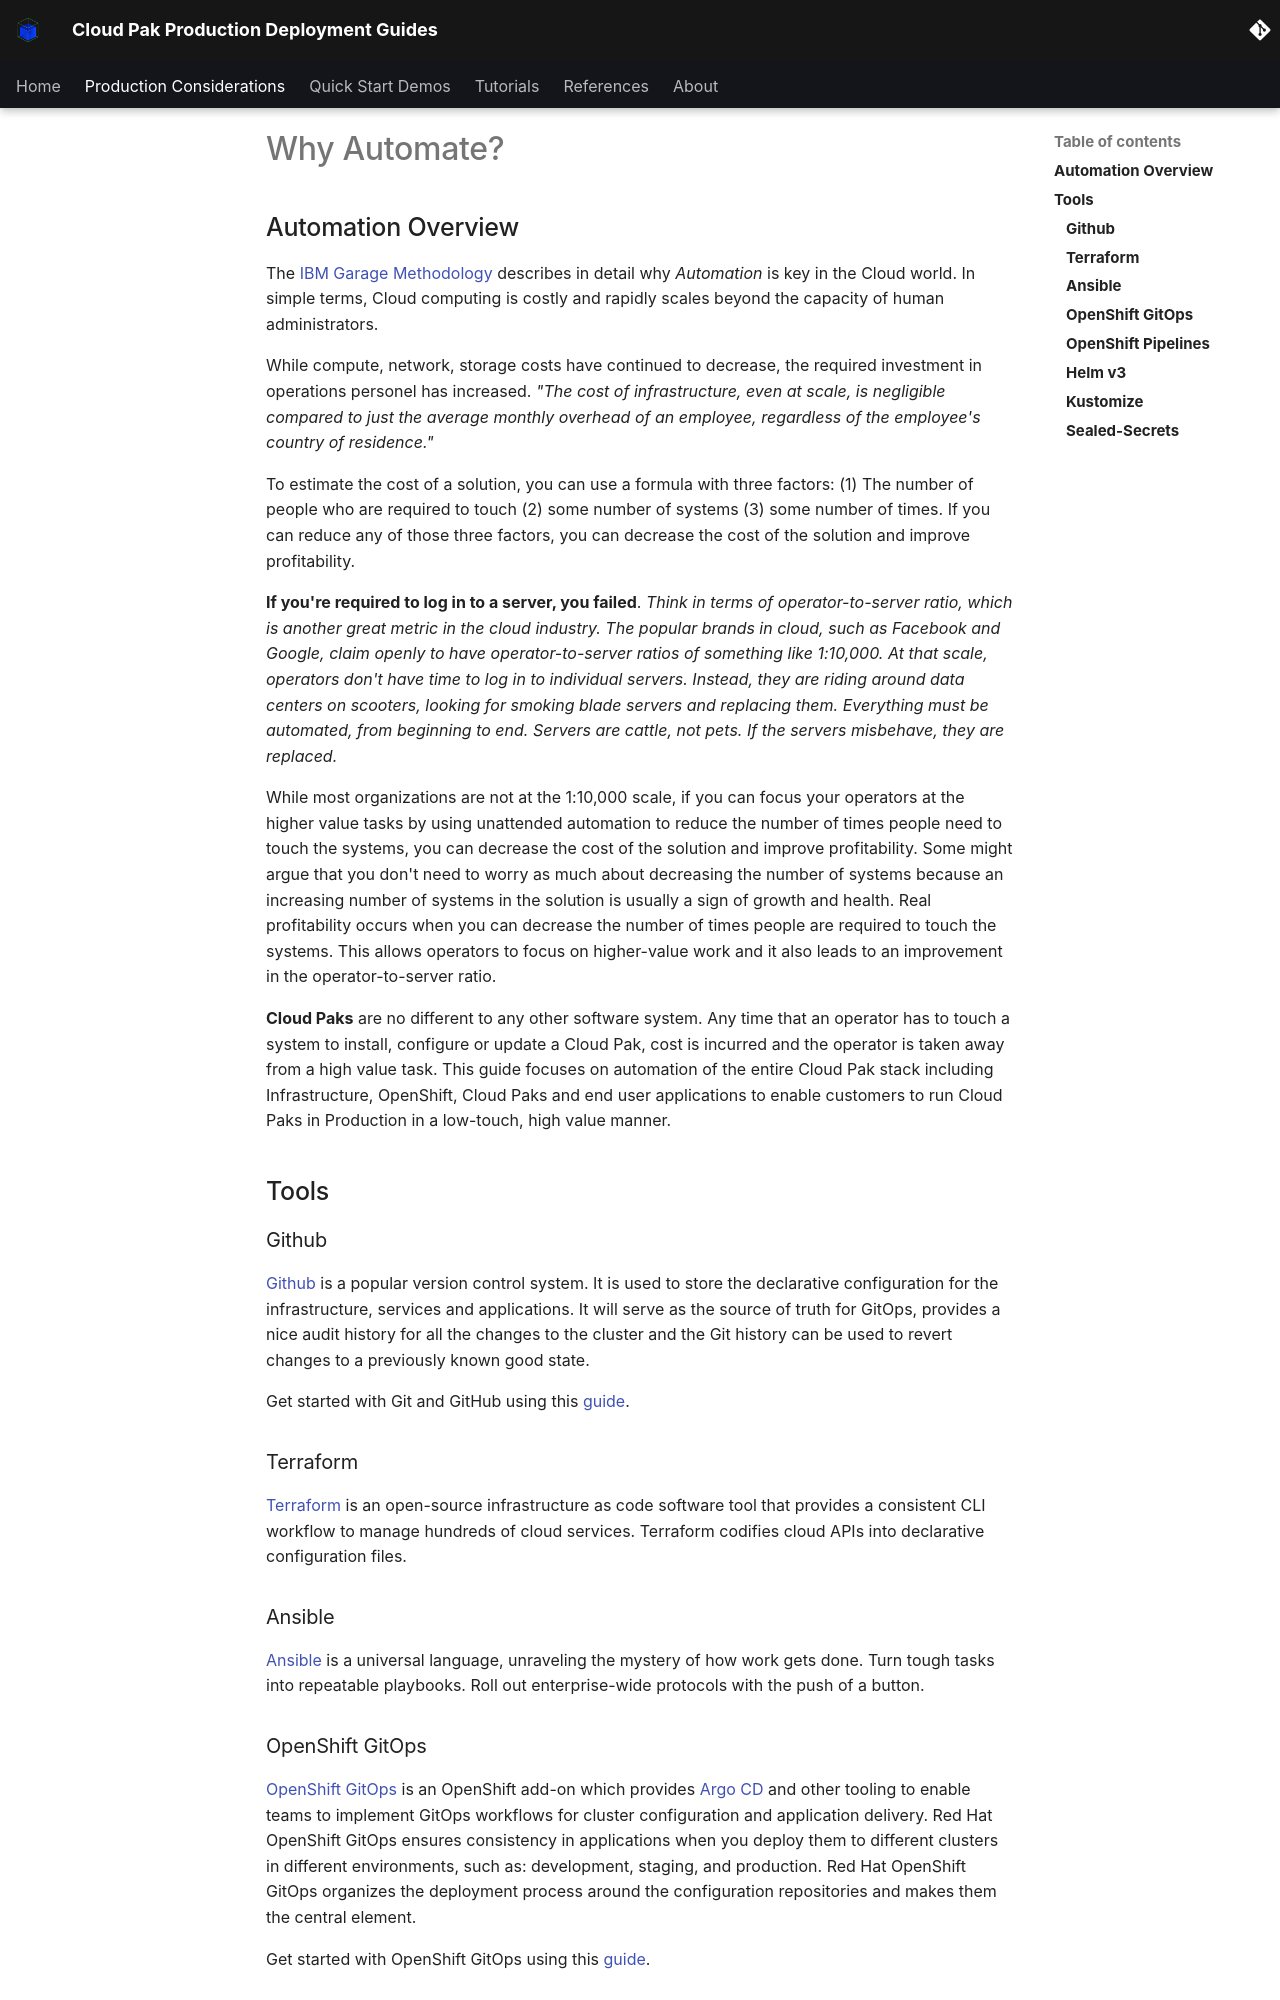

repository: ncolon/production-deployment-guides · page: automation/why-automate/index.html · generator: mkdocs

# Why Automate?

<!--- cSpell:ignore personel unmanaged Paks Quickstart qube cntk autoplay allowfullscreen -->

## Automation Overview
The [IBM Garage Methodology](https://www.ibm.com/garage/method/practices/manage/practice_operations_automation/) describes in detail why *Automation* is key in the Cloud world. In simple terms, Cloud computing is costly and rapidly scales beyond the capacity of human administrators.

While compute, network, storage costs have continued to decrease, the required investment in operations personel has increased. *"The cost of infrastructure, even at scale, is negligible compared to just the average monthly overhead of an employee, regardless of the employee's country of residence."*

To estimate the cost of a solution, you can use a formula with three factors:
(1) The number of people who are required to touch (2) some number of systems (3) some number of times.
If you can reduce any of those three factors, you can decrease the cost of the solution and improve profitability.

**If you're required to log in to a server, you failed**. *Think in terms of operator-to-server ratio, which is another great metric in the cloud industry. The popular brands in cloud, such as Facebook and Google, claim openly to have operator-to-server ratios of something like 1:10,000. At that scale, operators don't have time to log in to individual servers. Instead, they are riding around data centers on scooters, looking for smoking blade servers and replacing them. Everything must be automated, from beginning to end. Servers are cattle, not pets. If the servers misbehave, they are replaced.*

While most organizations are not at the 1:10,000 scale, if you can focus your operators at the higher value tasks by using unattended automation to reduce the number of times people need to touch the systems, you can decrease the cost of the solution and improve profitability. Some might argue that you don't need to worry as much about decreasing the number of systems because an increasing number of systems in the solution is usually a sign of growth and health. Real profitability occurs when you can decrease the number of times people are required to touch the systems. This allows operators to focus on higher-value work and it also leads to an improvement in the operator-to-server ratio.

**Cloud Paks** are no different to any other software system. Any time that an operator has to touch a system to install, configure or update a Cloud Pak, cost is incurred and the operator is taken away from a high value task. This guide focuses on automation of the entire Cloud Pak stack including Infrastructure, OpenShift, Cloud Paks and end user applications to enable customers to run Cloud Paks in Production in a low-touch, high value manner.

## Tools

### Github
[Github](https://github.com/) is a popular version control system.  It is used to store the declarative configuration for the infrastructure, services and applications.  It will serve as the source of truth for GitOps, provides a nice audit history for all the changes to the cluster and the Git history can be used to revert changes to a previously known good state.

Get started with Git and GitHub using this [guide](https://www.oreilly.com/videos/git-and-github/9781801813709/).

### Terraform
[Terraform](https://www.terraform.io/) is an open-source infrastructure as code software tool that provides a consistent CLI workflow to manage hundreds of cloud services. Terraform codifies cloud APIs into declarative configuration files.

### Ansible
[Ansible](https://www.ansible.com/) is a universal language, unraveling the mystery of how work gets done. Turn tough tasks into repeatable playbooks. Roll out enterprise-wide protocols with the push of a button.
